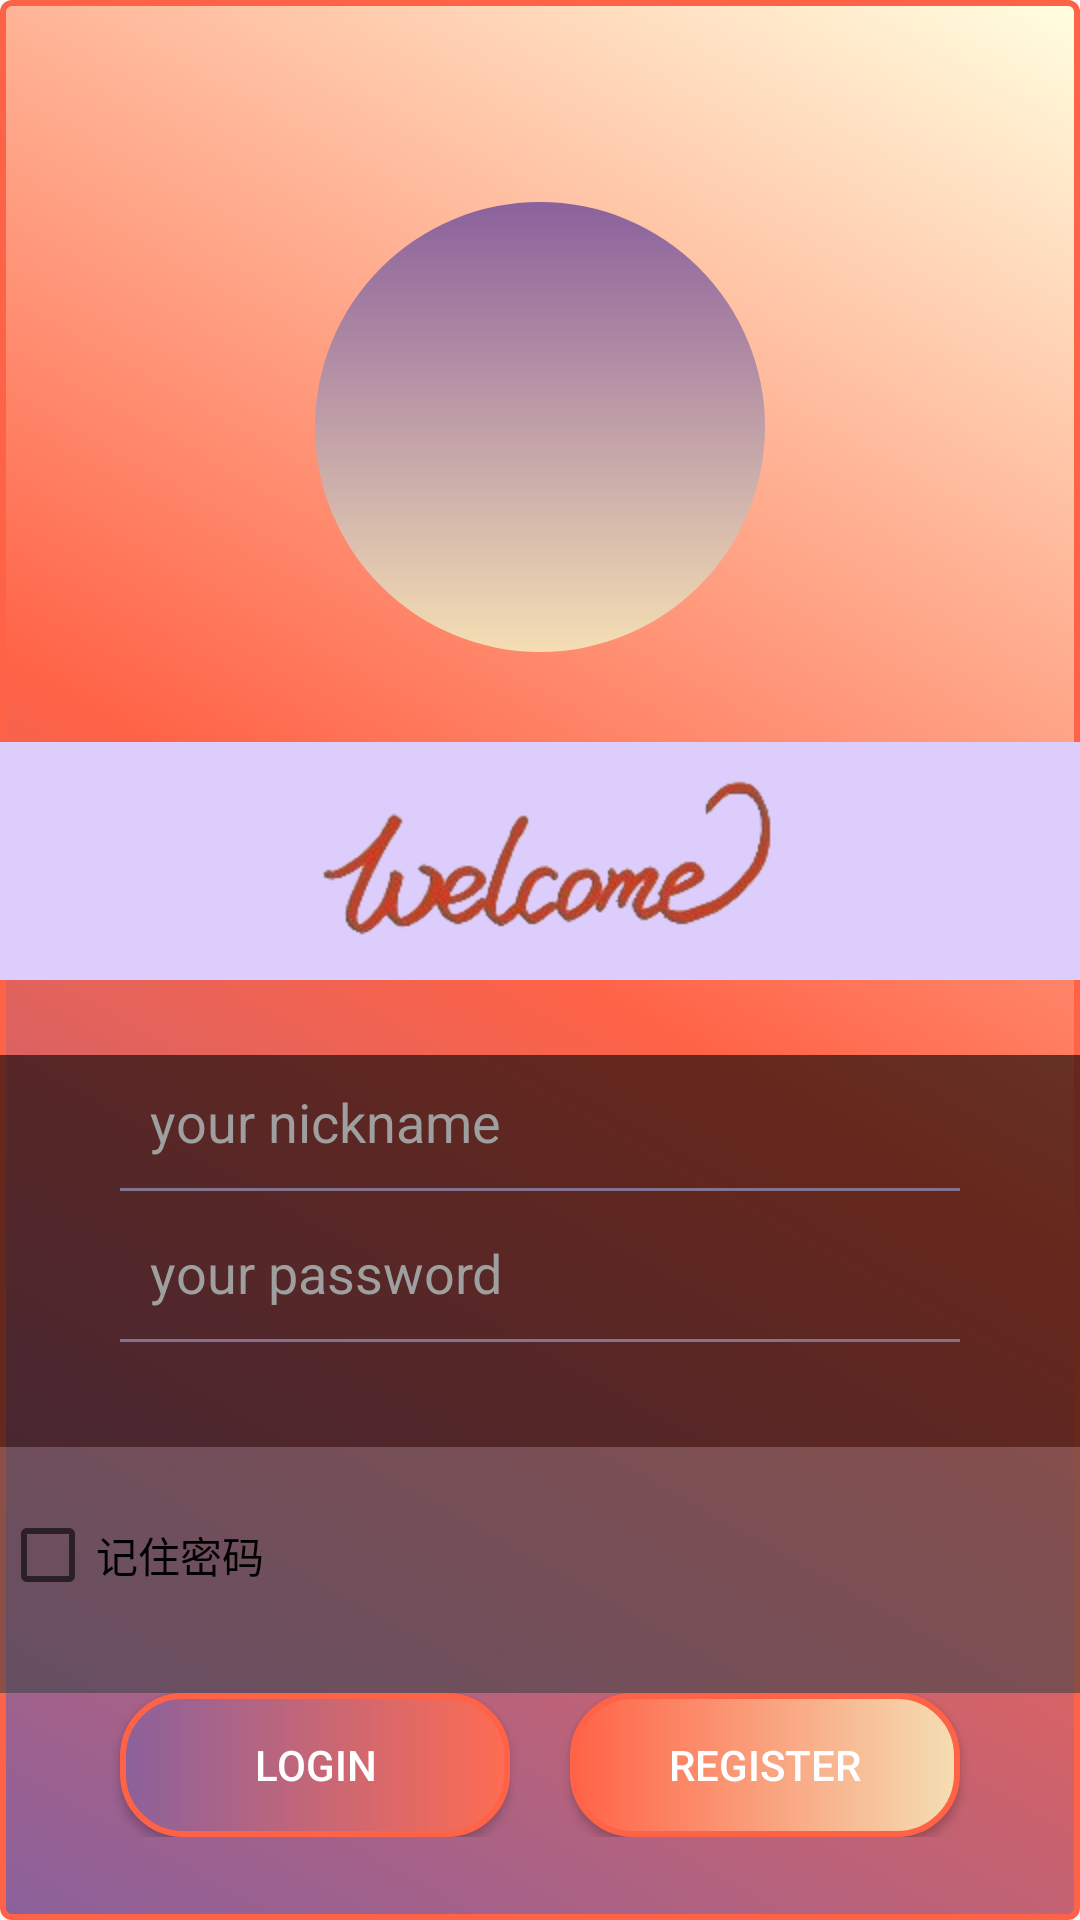

Produce the Android XML layout that renders to this screen, including the resource entries it uses.
<!-- AndroidManifest.xml: application theme Theme.MyApplicationUI -->
<!-- res/layout/activity_app_login.xml -->
<?xml version="1.0" encoding="utf-8"?>
    <LinearLayout xmlns:android="http://schemas.android.com/apk/res/android"
        xmlns:app="http://schemas.android.com/apk/res-auto"
        android:background="@drawable/back_style"
        android:layout_width="match_parent"
        android:layout_height="match_parent">
        <LinearLayout
            android:layout_width="match_parent"
             android:layout_height="match_parent"
             android:gravity="center"
             android:orientation="vertical">

             <ImageView
                 android:layout_marginBottom="30dp"
                 android:background="@drawable/btn_background"
                 android:id="@+id/app_logo"
                 android:layout_width="150dp"
                 android:layout_height="150dp"

                 android:layout_marginTop="40dp"
                 android:src="@drawable/ic_launcher_foreground" />

             <LinearLayout
                 android:layout_width="match_parent"
                 android:layout_height="wrap_content"
                 android:layout_marginBottom="25dp"
                 android:background="#ddcdfc"
                 android:gravity="center"
                 android:paddingTop="10dp"
                 android:paddingBottom="10dp">

                 <ImageView
                     android:padding="0dp"
                     android:layout_width="match_parent"
                     android:layout_height="match_parent"
                     android:layout_gravity="center"
                     android:src="@mipmap/welcom" />
             </LinearLayout>

             <LinearLayout
                 android:layout_width="match_parent"
                 android:layout_height="wrap_content"
                 android:background="#99000000"
                 android:orientation="vertical"
                 android:paddingBottom="30dp">

                 <EditText
                     android:layout_marginTop="10dp"
                     android:id="@+id/loginPage_nickname"
                     android:layout_width="match_parent"
                     android:layout_height="wrap_content"
                     android:layout_gravity="center"
                     android:layout_marginLeft="50dp"
                     android:layout_marginRight="50dp"
                     android:background="@null"
                     android:hint="your nickname"
                     android:textColor="#9F9FA0"
                     android:textColorHint="#9F9FA0" />

                 <View
                     android:layout_width="match_parent"
                     android:layout_height="1dip"
                     android:layout_marginLeft="40dp"
                     android:layout_marginTop="10dp"
                     android:layout_marginRight="40dp"
                     android:layout_marginBottom="5dp"
                     android:background="#83738F" />

                 <RelativeLayout
                     android:layout_width="wrap_content"
                     android:layout_height="wrap_content"
                     android:layout_marginTop="10dp">

                     <EditText
                         android:id="@+id/loginPage_password"
                         android:layout_width="match_parent"
                         android:layout_height="wrap_content"
                         android:layout_gravity="center"
                         android:layout_marginLeft="50dp"
                         android:layout_marginRight="50dp"
                         android:background="@null"
                         android:hint="your password"
                         android:inputType="textPassword"
                         android:textColor="#9F9FA0"
                         android:textColorHint="#9F9FA0" />

                     <ImageView
                         android:id="@+id/loginPage_viewOrNot"
                         android:layout_width="wrap_content"
                         android:layout_height="wrap_content"
                         android:layout_alignRight="@+id/loginPage_password"
                         android:layout_marginTop="12dp"
                         android:clickable="true"
                         app:tint="@color/white" />
                 </RelativeLayout>

                 <View
                     android:layout_width="match_parent"
                     android:layout_height="1dip"
                    android:layout_marginLeft="40dp"
                     android:layout_marginTop="10dp"
                     android:layout_marginRight="40dp"
                     android:layout_marginBottom="5dp"
                     android:background="#83738F" />
             </LinearLayout>

             <LinearLayout
                 android:layout_width="match_parent"
                 android:layout_height="wrap_content"
                 android:background="#99404348"
                 android:gravity="left|bottom"
                 android:orientation="horizontal"
                 android:paddingTop="20dp"
                 android:paddingBottom="30dp">

                     <CheckBox
                         android:id="@+id/loginPage_isRemember"
                         android:layout_width="wrap_content"
                         android:layout_height="wrap_content"
                         android:text="记住密码" />
             </LinearLayout>

             <LinearLayout
                 android:layout_width="match_parent"
                 android:layout_height="wrap_content"
                 android:orientation="horizontal">

                 <Button
                     android:id="@+id/loginPage_login"
                     android:layout_width="wrap_content"
                     android:layout_height="wrap_content"
                     android:layout_marginLeft="40dp"
                     android:layout_marginRight="10dp"
                     android:layout_weight="1"
                     android:background="@drawable/login_btn_style_click"
                     android:text="Login"
                     android:textColor="@color/white" />

                 <Button
                     android:id="@+id/loginPage_reg"
                     android:layout_width="wrap_content"
                     android:layout_height="wrap_content"
                     android:layout_marginLeft="10dp"
                     android:layout_marginRight="40dp"
                     android:layout_weight="1"
                     android:background="@drawable/login_regstyle_click"
                     android:text="register"
                     android:textColor="@color/white" />
             </LinearLayout>

         </LinearLayout>

     </LinearLayout>
<!-- resources referenced by this layout -->
<resources>
  <color name="white">#FFFFFFFF</color>
  <!-- drawable back_style (drawable) -->
  <?xml version="1.0" encoding="utf-8"?>
       <shape xmlns:android="http://schemas.android.com/apk/res/android"
          android:shape="rectangle">
      <stroke android:width="2dp" android:color="@color/tomato"/>
          <solid android:color="@color/skyblue"/>
      <corners android:radius="3dp"></corners>
      <gradient
          android:angle="45"
          android:endColor="@color/lightyellow"
          android:centerColor="@color/tomato"
          android:startColor="#8B619c"
          android:centerX="0.5"
          android:centerY="0.5"
          android:type="linear" />
      </shape>
  <!-- drawable btn_background (drawable) -->
  <?xml version="1.0" encoding="utf-8"?>
  <shape xmlns:android="http://schemas.android.com/apk/res/android"
      android:shape="oval">
  
      <corners android:radius="0dp" />   
        
      <stroke
          android:width="0dp"
          android:color="#fff" />
      <gradient
          android:angle="-45"
          android:type="linear"
          android:centerX="0.5"
          android:centerY="0.5"
          android:endColor="@color/wheat"
          android:startColor="#8B619c"
          />
  </shape>
  <!-- drawable login_btn_style_click (drawable) -->
  <?xml version="1.0" encoding="utf-8"?>
  <selector xmlns:android="http://schemas.android.com/apk/res/android">
  <item android:state_pressed="false" android:drawable="@drawable/login_btn_style"/>
      <item android:state_pressed="true" android:drawable="@drawable/regbacksstyle"/>
  </selector>
  <!-- drawable login_regstyle_click (drawable) -->
  <?xml version="1.0" encoding="utf-8"?>
  <selector xmlns:android="http://schemas.android.com/apk/res/android">
      <item android:state_pressed="true" android:drawable="@drawable/login_btn_style"/>
      <item android:state_pressed="false" android:drawable="@drawable/regbacksstyle"/>
  </selector>
  <!-- mipmap welcom: png bitmap (mipmap-hdpi, 38341 bytes) -->
  <style name="Theme.MyApplicationUI" parent="Theme.MaterialComponents.DayNight.NoActionBar.Bridge">
          
          <item name="colorPrimary">@color/purple_500</item>
          <item name="colorPrimaryVariant">@color/purple_700</item>
          <item name="colorOnPrimary">@color/white</item>
          
          <item name="colorSecondary">@color/teal_200</item>
          <item name="colorSecondaryVariant">@color/teal_700</item>
          <item name="colorOnSecondary">@color/black</item>
          
          <item name="android:statusBarColor">?attr/colorPrimaryVariant</item>
          
      </style>
  <color name="tomato">#ff6347</color>
  <color name="skyblue">#87ceeb</color>
  <color name="lightyellow">#ffffe0</color>
  <color name="wheat">#f5deb3</color>
  <!-- drawable login_btn_style (drawable) -->
  <?xml version="1.0" encoding="utf-8"?>
  <shape xmlns:android="http://schemas.android.com/apk/res/android"
      android:shape="rectangle">
      <stroke android:width="2dp" android:color="@color/tomato"/>
      <corners android:radius="20dp" />
      <solid android:color="@color/skyblue"/>
      <gradient
          android:endColor="#FF6C52"
          android:startColor="#8B619c"
          android:centerX="0.5"
          android:centerY="0.5"
          android:type="linear" />
  </shape>
  <!-- drawable regbacksstyle (drawable) -->
  <?xml version="1.0" encoding="utf-8"?>
  <shape xmlns:android="http://schemas.android.com/apk/res/android"
      android:shape="rectangle">
      <stroke android:width="2dp" android:color="@color/tomato"/>
      <corners android:radius="20dp" />
      <solid android:color="@color/skyblue"/>
      <gradient
          android:endColor="@color/wheat"
          android:startColor="@color/tomato"
          android:centerX="0.4"
          android:centerY="0.8"
          android:gradientRadius="2"
          android:type="linear" />
  </shape>
  <color name="purple_500">#FF6200EE</color>
  <color name="purple_700">#FF3700B3</color>
  <color name="teal_200">#FF03DAC5</color>
  <color name="teal_700">#FF018786</color>
  <color name="black">#FF000000</color>
</resources>
